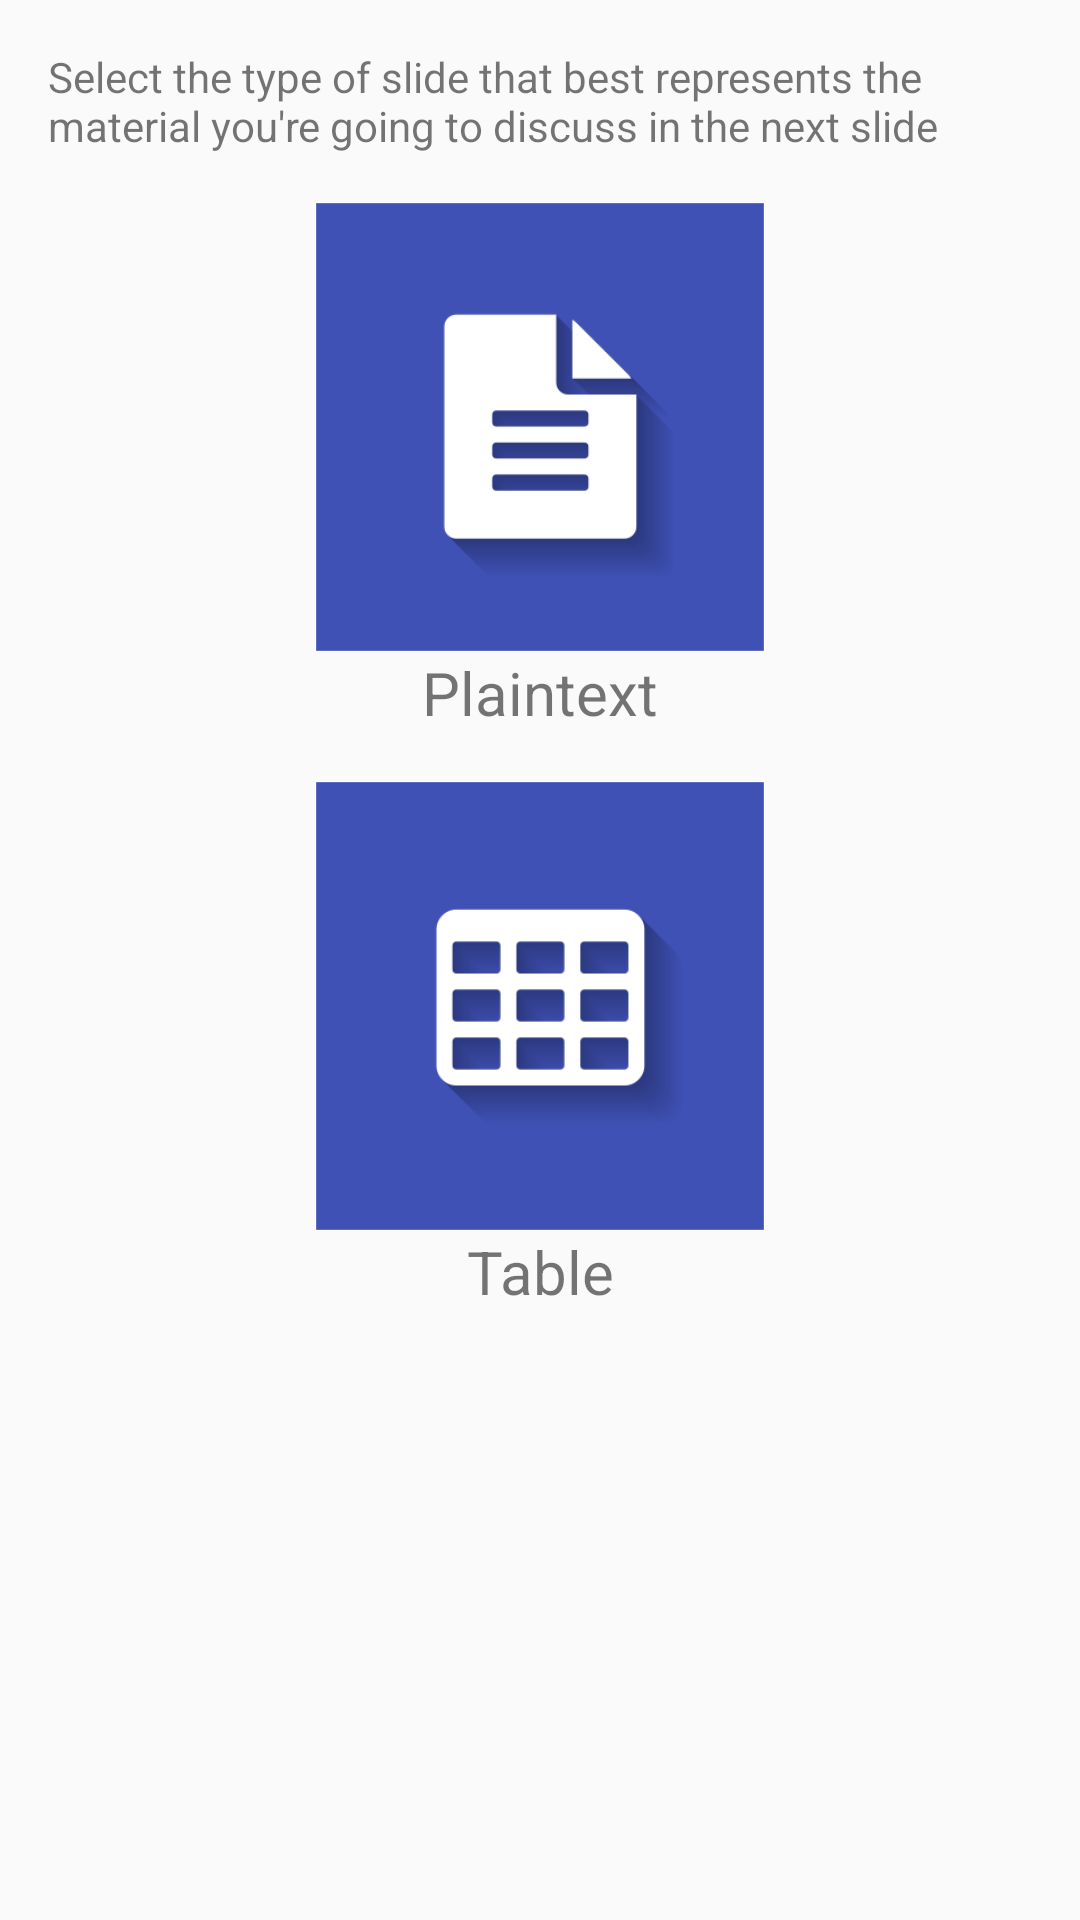

Reconstruct the res/layout file that produces this screen, plus the resources it refers to.
<!-- AndroidManifest.xml: application theme AppTheme -->
<!-- res/layout/content_add_slide.xml -->
<?xml version="1.0" encoding="utf-8"?>
<RelativeLayout xmlns:android="http://schemas.android.com/apk/res/android"
    xmlns:app="http://schemas.android.com/apk/res-auto"
    xmlns:tools="http://schemas.android.com/tools"
    android:layout_width="match_parent"
    android:layout_height="match_parent"
    android:orientation="vertical"
    android:paddingBottom="@dimen/activity_vertical_margin"
    android:paddingLeft="@dimen/activity_horizontal_margin"
    android:paddingRight="@dimen/activity_horizontal_margin"
    android:paddingTop="@dimen/activity_vertical_margin"
    app:layout_behavior="@string/appbar_scrolling_view_behavior"
    tools:context=".AddSlide"
    tools:showIn="@layout/activity_add_slide">

    <TextView

        android:id="@+id/selectSlideHint"
        android:layout_width="match_parent"
        android:layout_height="wrap_content"
        android:text="@string/choose_slide_type_tag" />

    <LinearLayout
        android:layout_width="wrap_content"
        android:layout_height="wrap_content"
        android:layout_below="@id/selectSlideHint"
        android:orientation="vertical"
        android:id="@+id/plaintextLL"
        android:layout_centerHorizontal="true"
        >

        <ImageView
            android:id="@+id/plaintextImage"
            android:layout_width="150dp"
            android:layout_height="150dp"
            android:layout_marginTop="@dimen/activity_vertical_margin"
            android:src="@drawable/plaintext" />

        <TextView
            android:id="@+id/plaintextSlideTag"
            android:layout_width="150dp"
            android:textSize="@dimen/slide_tag_font_size"
            android:layout_height="wrap_content"
            android:layout_toRightOf="@id/plaintextImage"
            android:text="@string/plaintext_image_tag"
            android:textAlignment="center" />
    </LinearLayout>

    <LinearLayout
        android:layout_width="wrap_content"
        android:layout_height="wrap_content"
        android:layout_below="@id/plaintextLL"
        android:orientation="vertical"
        android:layout_centerHorizontal="true"
        android:layout_margin="@dimen/activity_vertical_margin">

        <ImageView
            android:id="@+id/tableImage"
            android:layout_width="150dp"
            android:layout_height="150dp"
            android:layout_below="@id/plaintextImage"
            android:src="@drawable/table" />

        <TextView
            android:id="@+id/tableSlideTag"
            android:layout_width="match_parent"
            android:layout_height="wrap_content"
            android:layout_below="@id/tableImage"
            android:textSize="@dimen/slide_tag_font_size"
            android:text="@string/table_image_tag"
            android:textAlignment="center" />

    </LinearLayout>




</RelativeLayout>
<!-- res/layout/activity_add_slide.xml (included above) -->
<?xml version="1.0" encoding="utf-8"?>
<android.support.design.widget.CoordinatorLayout xmlns:android="http://schemas.android.com/apk/res/android"
    xmlns:app="http://schemas.android.com/apk/res-auto"
    xmlns:tools="http://schemas.android.com/tools"
    android:layout_width="match_parent"
    android:layout_height="match_parent"
    android:fitsSystemWindows="true"
    tools:context=".AddSlide">

    <android.support.design.widget.AppBarLayout
        android:layout_width="match_parent"
        android:layout_height="wrap_content"
        android:theme="@style/AppTheme.AppBarOverlay">

        <android.support.v7.widget.Toolbar
            android:id="@+id/toolbar"
            android:layout_width="match_parent"
            android:layout_height="?attr/actionBarSize"
            android:background="?attr/colorPrimary"
            app:popupTheme="@style/AppTheme.PopupOverlay" />

    </android.support.design.widget.AppBarLayout>

    <include layout="@layout/content_add_slide" />

</android.support.design.widget.CoordinatorLayout>
<!-- resources referenced by this layout -->
<resources>
  <dimen name="activity_horizontal_margin">16dp</dimen>
  <dimen name="activity_vertical_margin">16dp</dimen>
  <dimen name="slide_tag_font_size">20sp</dimen>
  <!-- drawable plaintext: png bitmap (drawable, 5965 bytes) -->
  <!-- drawable table: png bitmap (drawable, 9837 bytes) -->
  <string name="choose_slide_type_tag">Select the type of slide that best represents the material you\'re going to discuss in the next slide</string>
  <string name="plaintext_image_tag">Plaintext</string>
  <string name="table_image_tag">Table</string>
  <style name="AppTheme.AppBarOverlay" parent="ThemeOverlay.AppCompat.Dark.ActionBar" />
  <style name="AppTheme.PopupOverlay" parent="ThemeOverlay.AppCompat.Light" />
  <style name="AppTheme" parent="Theme.AppCompat.Light.NoActionBar">
          
          <item name="colorPrimary">@color/colorPrimary</item>
          <item name="colorPrimaryDark">@color/colorPrimaryDark</item>
          <item name="colorAccent">@color/colorAccent</item>
      </style>
  <color name="colorPrimary">#3f51b5</color>
  <color name="colorPrimaryDark">#303F9F</color>
  <color name="colorAccent">#FF4081</color>
</resources>
